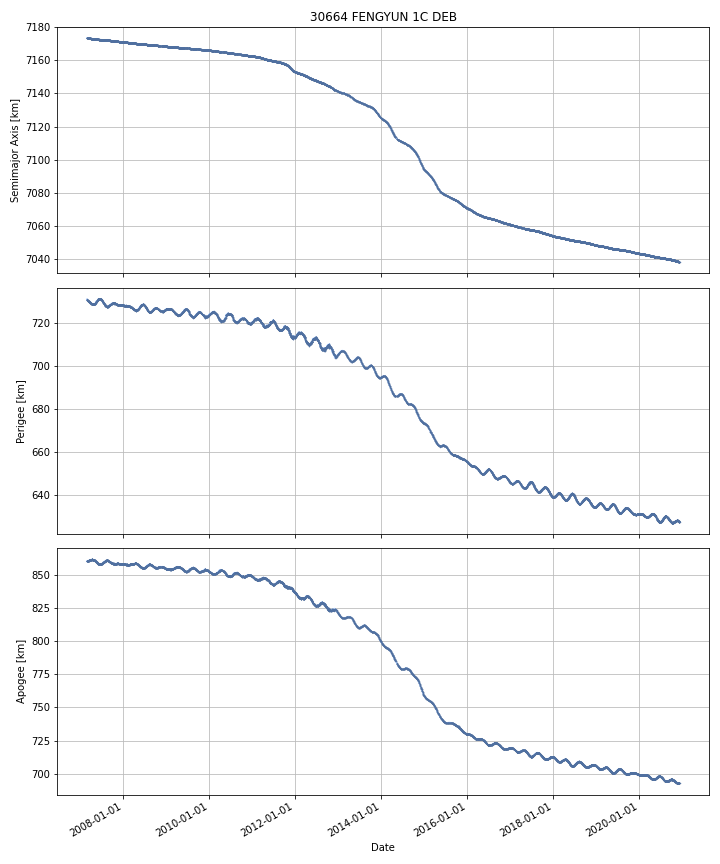

Values plotted in this chart, from the file beside it:
DATE, SEMIMAJOR_AXIS, PERIAPSIS, APOAPSIS, DOT_SEMIMAJOR_AXIS, DOT_PERIAPSIS, DOT_APOAPSIS
2007-03-03, 7174, 730.6, 860.2, , , 
2007-03-04, 7174, 730.7, 860.1, -0.007125, 0.08129, -0.09554
2007-03-05, 7174, 730.7, 860.1, -0.007623, -0.05007, 0.03482
2007-03-06, 7174, 730.7, 860, -0.007612, 0.05786, -0.07309
2007-03-07, 7174, 730.8, 860, -0.007906, 0.0293, -0.04511
2007-03-08, 7174, 730.7, 860, -0.009515, -0.06633, 0.0473
2007-03-09, 7173, 730.6, 860.1, -0.008689, -0.09398, 0.0766
2007-03-10, 7173, 730.5, 860.2, -0.01004, -0.1411, 0.1211
2007-03-11, 7173, 730.3, 860.4, -0.009035, -0.1836, 0.1655
2007-03-12, 7173, 730.1, 860.5, -0.007731, -0.1259, 0.1105
2007-03-13, 7173, 730.1, 860.6, -0.008595, -0.0518, 0.0346
2007-03-14, 7173, 730.1, 860.5, -0.008044, 0.02358, -0.03967
2007-03-15, 7173, 730.1, 860.5, -0.009705, 0.001588, -0.021
2007-03-16, 7173, 730.2, 860.4, -0.008424, 0.06352, -0.08037
2007-03-17, 7173, 730.1, 860.5, -0.008339, -0.1297, 0.113
2007-03-18, 7173, 730, 860.6, -0.008973, -0.04825, 0.0303
2007-03-19, 7173, 730, 860.5, -0.007938, -0.005804, -0.01007
2007-03-20, 7173, 729.9, 860.6, -0.007306, -0.07563, 0.06102
2007-03-21, 7173, 729.9, 860.6, -0.008003, -0.05269, 0.03669
2007-03-22, 7173, 729.8, 860.7, -0.009781, -0.03724, 0.01768
2007-03-23, 7173, 729.8, 860.7, -0.007507, -0.005521, -0.009493
2007-03-24, 7173, 729.8, 860.7, -0.008081, -0.06468, 0.04852
2007-03-25, 7173, 729.7, 860.8, -0.007509, -0.08927, 0.07425
2007-03-26, 7173, 729.6, 860.8, -0.009108, -0.0328, 0.01459
2007-03-27, 7173, 729.5, 860.9, -0.01129, -0.1081, 0.08557
2007-03-28, 7173, 729.5, 860.9, -0.0123, -0.03127, 0.006666
2007-03-29, 7173, 729.4, 861, -0.01182, -0.09336, 0.06971
2007-03-30, 7173, 729.4, 860.9, -0.01438, -0.001547, -0.02721
2007-03-31, 7173, 729.4, 860.9, -0.01158, -0.04431, 0.02116
2007-04-01, 7173, 729.3, 861, -0.007951, -0.04532, 0.02942
2007-04-02, 7173, 729.2, 861, -0.008899, -0.08068, 0.06288
2007-04-03, 7173, 729.2, 861.1, -0.009862, -0.0835, 0.06378
2007-04-04, 7173, 729.1, 861.1, -0.01222, -0.05009, 0.02565
2007-04-05, 7173, 729, 861.2, -0.01181, -0.08926, 0.06565
2007-04-06, 7173, 729, 861.2, -0.01139, -0.04361, 0.02084
2007-04-07, 7173, 729, 861.2, -0.009981, 2.652808461789391e-06, -0.01996
2007-04-08, 7173, 728.9, 861.2, -0.01022, -0.01999, -0.0004544
2007-04-09, 7173, 728.9, 861.2, -0.0104, -0.05923, 0.03843
2007-04-10, 7173, 728.8, 861.3, -0.007617, -0.09717, 0.08193
2007-04-11, 7173, 728.7, 861.4, -0.008555, -0.05853, 0.04142
2007-04-12, 7173, 728.7, 861.4, -0.008348, -0.02733, 0.01064
2007-04-13, 7173, 728.7, 861.4, -0.009761, -0.03921, 0.01968
2007-04-14, 7173, 728.6, 861.4, -0.009176, -0.05619, 0.03784
2007-04-15, 7173, 728.6, 861.4, -0.007706, 0.03529, -0.0507
2007-04-16, 7173, 728.6, 861.4, -0.007318, -0.005009, -0.009628
2007-04-17, 7173, 728.6, 861.3, -0.007967, 0.0007003, -0.01663
2007-04-18, 7173, 728.6, 861.4, -0.009792, -0.06156, 0.04198
2007-04-19, 7173, 728.6, 861.3, -0.007277, 0.04828, -0.06283
2007-04-20, 7173, 728.6, 861.3, -0.009179, -0.007654, -0.0107
2007-04-21, 7173, 728.6, 861.3, -0.009309, 0.007013, -0.02563
2007-04-22, 7173, 728.6, 861.3, -0.009612, -0.01208, -0.007146
2007-04-23, 7173, 728.6, 861.3, -0.008536, 0.0002242, -0.0173
2007-04-24, 7173, 728.6, 861.2, -0.008697, 0.03266, -0.05006
2007-04-25, 7173, 728.6, 861.2, -0.01076, -0.03205, 0.01053
2007-04-26, 7173, 728.6, 861.2, -0.009566, -0.04111, 0.02198
2007-04-27, 7173, 728.6, 861.2, -0.00847, 0.003881, -0.02082
2007-04-28, 7173, 728.6, 861.2, -0.0101, -0.02508, 0.004892
2007-04-29, 7173, 728.5, 861.3, -0.009955, -0.04906, 0.02915
2007-04-30, 7173, 728.5, 861.2, -0.01146, 0.03747, -0.06039
2007-05-01, 7173, 728.6, 861.1, -0.01295, 0.05742, -0.08331
... 4,971 more rows
